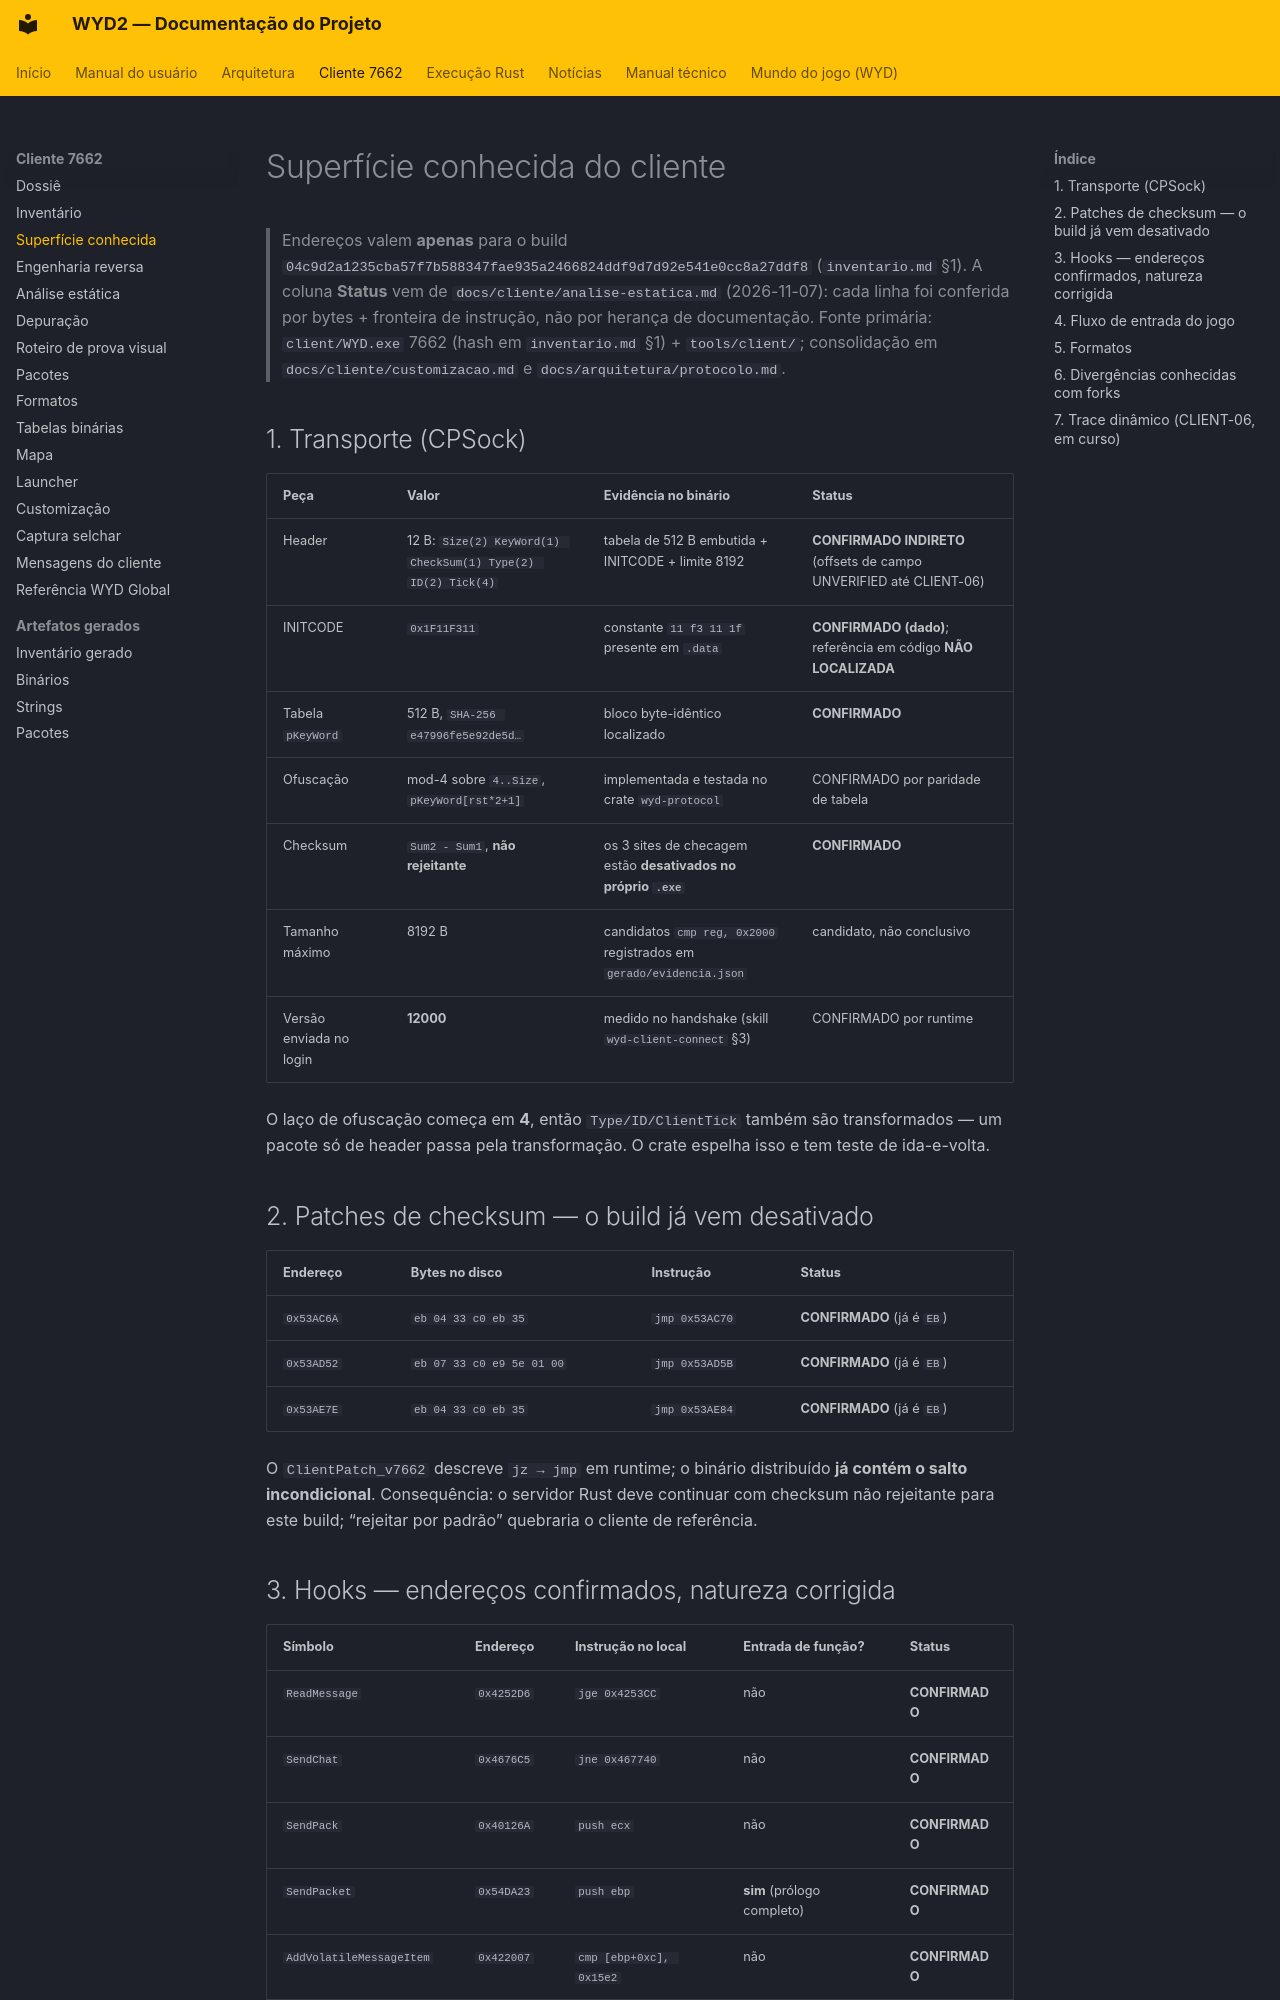

repository: lucascantarelli/OpenWYD-NextGen · page: cliente/superficie-conhecida/index.html · generator: mkdocs

# Superfície conhecida do cliente

> Endereços valem **apenas** para o build
> `04c9d2a1235cba57f7b588347fae935a2466824ddf9d7d92e541e0cc8a27ddf8` (`inventario.md` §1).
> A coluna **Status** vem de `docs/cliente/analise-estatica.md` (2026-11-07): cada linha foi
> conferida por bytes + fronteira de instrução, não por herança de documentação.
> Fonte primária: `client/WYD.exe` 7662 (hash em `inventario.md` §1) + `tools/client/`;
> consolidação em `docs/cliente/customizacao.md` e `docs/arquitetura/protocolo.md`.

## 1. Transporte (CPSock)

| Peça | Valor | Evidência no binário | Status |
|---|---|---|---|
| Header | 12 B: `Size(2) KeyWord(1) CheckSum(1) Type(2) ID(2) Tick(4)` | tabela de 512 B embutida + INITCODE + limite 8192 | **CONFIRMADO INDIRETO** (offsets de campo UNVERIFIED até CLIENT-06) |
| INITCODE | `0x1F11F311` | constante `11 f3 11 1f` presente em `.data` | **CONFIRMADO (dado)**; referência em código **NÃO LOCALIZADA** |
| Tabela `pKeyWord` | 512 B, `SHA-256 e47996fe5e92de5d…` | bloco byte-idêntico localizado | **CONFIRMADO** |
| Ofuscação | mod-4 sobre `4..Size`, `pKeyWord[rst*2+1]` | implementada e testada no crate `wyd-protocol` | CONFIRMADO por paridade de tabela |
| Checksum | `Sum2 - Sum1`, **não rejeitante** | os 3 sites de checagem estão **desativados no próprio `.exe`** | **CONFIRMADO** |
| Tamanho máximo | 8192 B | candidatos `cmp reg, 0x2000` registrados em `gerado/evidencia.json` | candidato, não conclusivo |
| Versão enviada no login | **12000** | medido no handshake (skill `wyd-client-connect` §3) | CONFIRMADO por runtime |

O laço de ofuscação começa em **4**, então `Type/ID/ClientTick` também são transformados — um
pacote só de header passa pela transformação. O crate espelha isso e tem teste de ida-e-volta.

## 2. Patches de checksum — o build já vem desativado

| Endereço | Bytes no disco | Instrução | Status |
|---|---|---|---|
| `0x53AC6A` | `eb 04 33 c0 eb 35` | `jmp 0x53AC70` | **CONFIRMADO** (já é `EB`) |
| `0x53AD52` | `eb 07 33 c0 e9 5e 01 00` | `jmp 0x53AD5B` | **CONFIRMADO** (já é `EB`) |
| `0x53AE7E` | `eb 04 33 c0 eb 35` | `jmp 0x53AE84` | **CONFIRMADO** (já é `EB`) |

O `ClientPatch_v7662` descreve `jz → jmp` em runtime; o binário distribuído **já contém o salto
incondicional**. Consequência: o servidor Rust deve continuar com checksum não rejeitante para
este build; “rejeitar por padrão” quebraria o cliente de referência.
